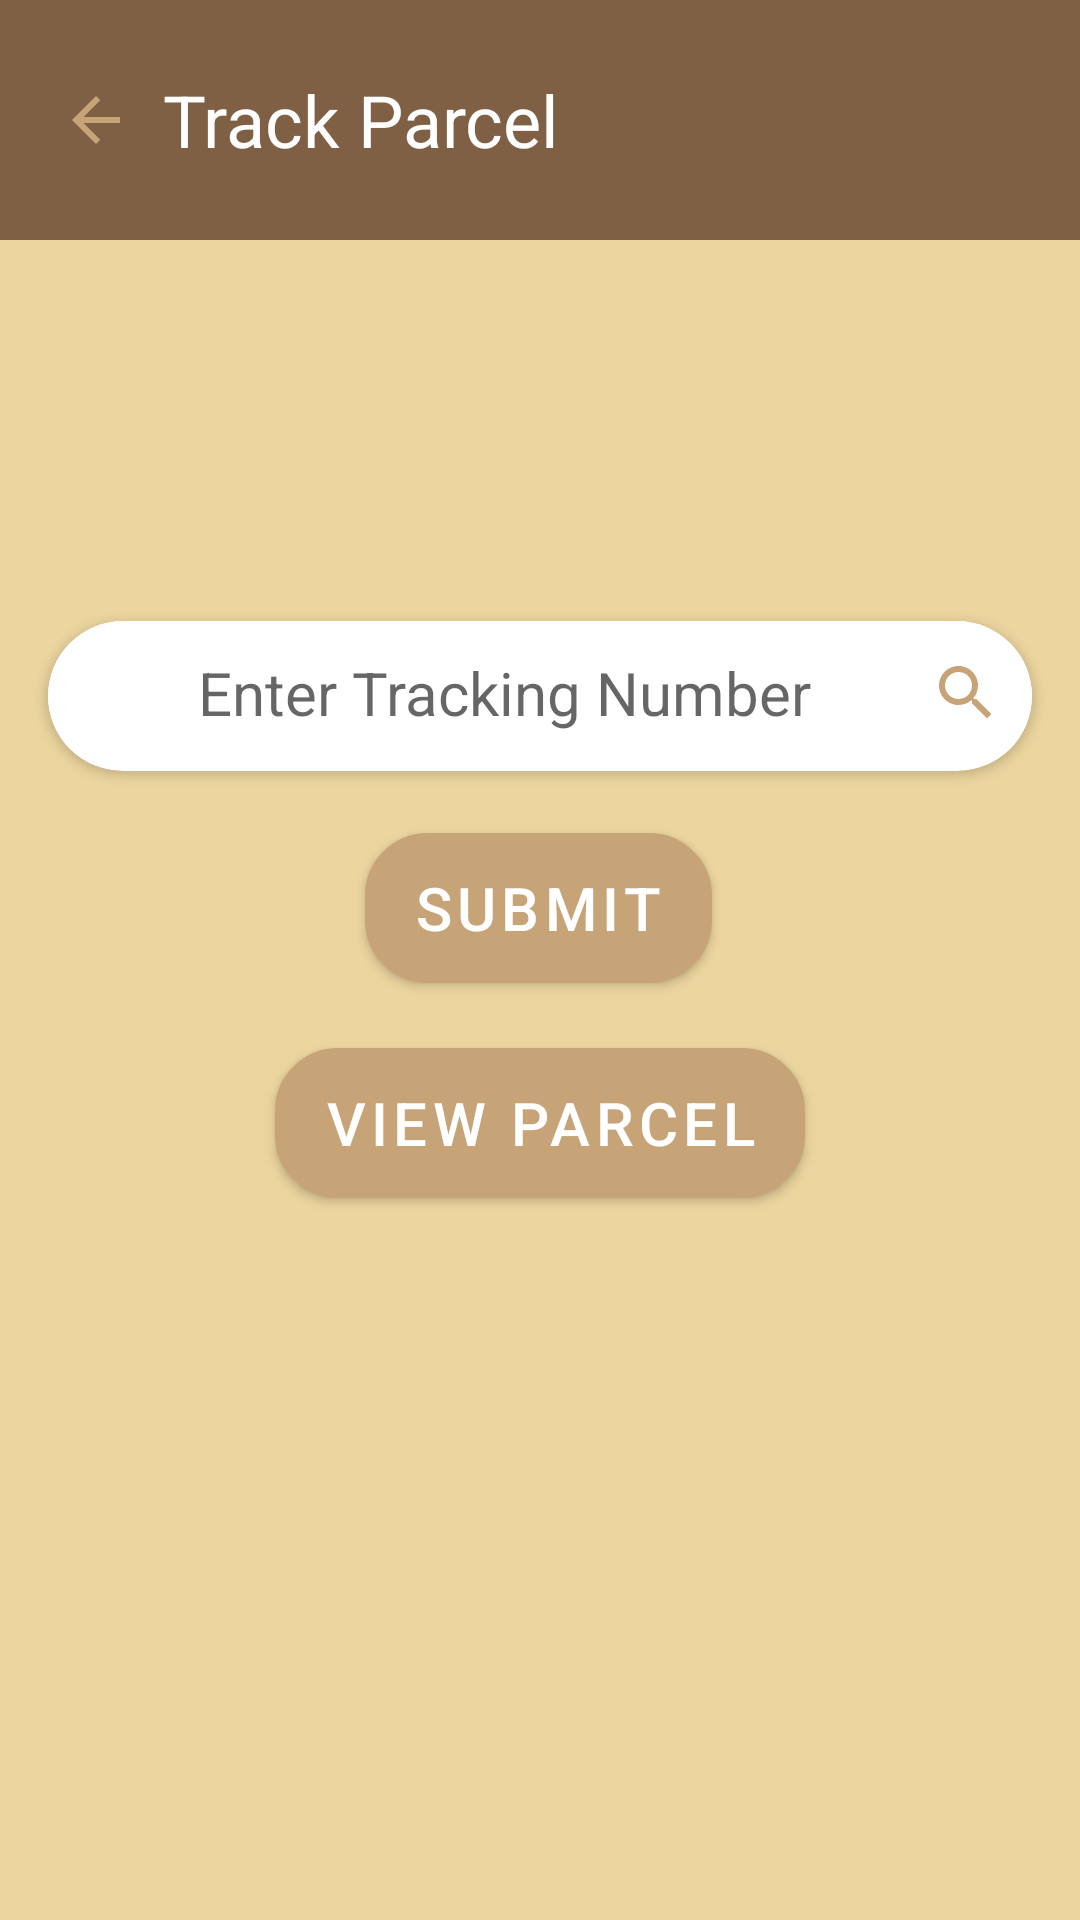

Here is an Android app screen rendered from its layout file. Give the layout XML and the strings, colors and styles it references.
<!-- AndroidManifest.xml: application theme Theme.KOMASAParcelTracker -->
<!-- res/layout/activity_track.xml -->
<?xml version="1.0" encoding="utf-8"?>
<androidx.constraintlayout.widget.ConstraintLayout
    xmlns:android="http://schemas.android.com/apk/res/android"
    xmlns:app="http://schemas.android.com/apk/res-auto"
    xmlns:tools="http://schemas.android.com/tools"
    android:layout_width="match_parent"
    android:layout_height="match_parent"
    android:background="@color/cream"
    tools:context=".TrackActivity">

    
    <LinearLayout
        android:id="@+id/headerLayout"
        android:layout_width="match_parent"
        android:layout_height="80dp"
        android:orientation="horizontal"
        android:padding="10dp"
        android:gravity="center_vertical"
        android:background="@color/natural"
        app:layout_constraintTop_toTopOf="parent">

        
        <ImageButton
            android:id="@+id/backButton"
            android:layout_width="wrap_content"
            android:layout_height="wrap_content"
            android:background="@android:color/transparent"
            android:contentDescription="Back"
            android:onClick="onBackButtonClick"
            android:padding="10dp"
            android:src="@drawable/baseline_arrow_back_24"
            tools:ignore="TouchTargetSizeCheck" />

        
        <TextView
            android:layout_width="wrap_content"
            android:layout_height="wrap_content"
            android:text="Track Parcel"
            android:textAlignment="center"
            android:textColor="@color/white"
            android:textSize="24sp" />

    </LinearLayout>

    

    <androidx.cardview.widget.CardView
        android:id="@+id/cardView"
        android:layout_width="0dp"
        android:layout_height="50dp"
        android:layout_margin="16dp"
        app:cardBackgroundColor="@android:color/white"
        app:cardCornerRadius="50dp"
        app:layout_constraintBottom_toBottomOf="parent"
        app:layout_constraintEnd_toEndOf="parent"
        app:layout_constraintStart_toStartOf="parent"
        app:layout_constraintTop_toTopOf="parent"
        app:layout_constraintVertical_bias="0.342">


        
        <EditText
            android:id="@+id/trackingNumberEditText"
            android:layout_width="match_parent"
            android:layout_height="wrap_content"
            android:background="@android:color/white"
            android:hint="Enter Tracking Number"
            android:inputType="text"
            android:minHeight="48dp"
            android:padding="10dp"
            android:textSize="20sp"
            android:textAlignment="center"
            android:drawableRight="@drawable/baseline_search_24"
            app:layout_constraintEnd_toEndOf="parent"
            app:layout_constraintStart_toStartOf="parent"
            app:layout_constraintTop_toBottomOf="parent" />

    </androidx.cardview.widget.CardView>

    

    

    <Button
        android:id="@+id/trackButton"
        android:layout_width="wrap_content"
        android:layout_height="50dp"
        android:background="@drawable/rectangle"
        android:text="Submit"
        android:textColor="@color/white"
        android:textSize="20sp"
        app:layout_constraintBottom_toBottomOf="parent"
        app:layout_constraintEnd_toEndOf="parent"
        app:layout_constraintHorizontal_bias="0.498"
        app:layout_constraintStart_toStartOf="parent"
        app:layout_constraintTop_toBottomOf="@+id/cardView"
        app:layout_constraintVertical_bias="0.062"
        tools:ignore="TextContrastCheck" />

    <Button
        android:id="@+id/viewButton"
        android:layout_width="wrap_content"
        android:layout_height="50dp"
        android:background="@drawable/rectangle"
        android:text="View Parcel"
        android:textColor="@color/white"
        android:textSize="20sp"
        app:layout_constraintBottom_toBottomOf="parent"
        app:layout_constraintEnd_toEndOf="parent"
        app:layout_constraintStart_toStartOf="parent"
        app:layout_constraintTop_toBottomOf="@+id/trackButton"
        app:layout_constraintVertical_bias="0.083"
        tools:ignore="TextContrastCheck" />

</androidx.constraintlayout.widget.ConstraintLayout>
<!-- resources referenced by this layout -->
<resources>
  <color name="cream">#ECD59F</color>
  <color name="natural">#806044</color>
  <color name="white">#FFFFFFFF</color>
  <!-- drawable baseline_arrow_back_24 (drawable) -->
  <vector android:autoMirrored="true" android:height="24dp"
      android:tint="#C6A477" android:viewportHeight="24"
      android:viewportWidth="24" android:width="24dp" xmlns:android="http://schemas.android.com/apk/res/android">
      <path android:fillColor="@android:color/white" android:pathData="M20,11H7.83l5.59,-5.59L12,4l-8,8 8,8 1.41,-1.41L7.83,13H20v-2z"/>
  </vector>
  <!-- drawable baseline_search_24 (drawable) -->
  <vector android:height="24dp" android:tint="#C6A477"
      android:viewportHeight="24" android:viewportWidth="24"
      android:width="24dp" xmlns:android="http://schemas.android.com/apk/res/android">
      <path android:fillColor="@android:color/white" android:pathData="M15.5,14h-0.79l-0.28,-0.27C15.41,12.59 16,11.11 16,9.5 16,5.91 13.09,3 9.5,3S3,5.91 3,9.5 5.91,16 9.5,16c1.61,0 3.09,-0.59 4.23,-1.57l0.27,0.28v0.79l5,4.99L20.49,19l-4.99,-5zM9.5,14C7.01,14 5,11.99 5,9.5S7.01,5 9.5,5 14,7.01 14,9.5 11.99,14 9.5,14z"/>
  </vector>
  <!-- drawable rectangle (drawable) -->
  <shape xmlns:android="http://schemas.android.com/apk/res/android"
      android:shape="rectangle">
      <solid android:color="@color/brown" /> 
      <corners android:radius="20dp" /> 
      <stroke
          android:width="2dp"
          android:color="@color/white" /> 
  </shape>
  <style name="Theme.KOMASAParcelTracker" parent="Base.Theme.KOMASAParcelTracker" />
  <color name="brown">#C6A477</color>
  <style name="Base.Theme.KOMASAParcelTracker" parent="Theme.MaterialComponents.DayNight.NoActionBar">
          
          <item name="colorPrimary">@color/brown</item>
          <item name="colorPrimaryVariant">@color/cream</item>
          <item name="colorOnPrimary">@color/lightblue</item>
          
          <item name="colorSecondary">@color/brown</item>
          <item name="colorSecondaryVariant">@color/cream</item>
          <item name="colorOnSecondary">@color/lightblue</item>
          
          <item name="android:statusBarColor">?attr/colorPrimaryVariant</item>
  
      </style>
  <color name="lightblue">#8DCFEC</color>
</resources>
